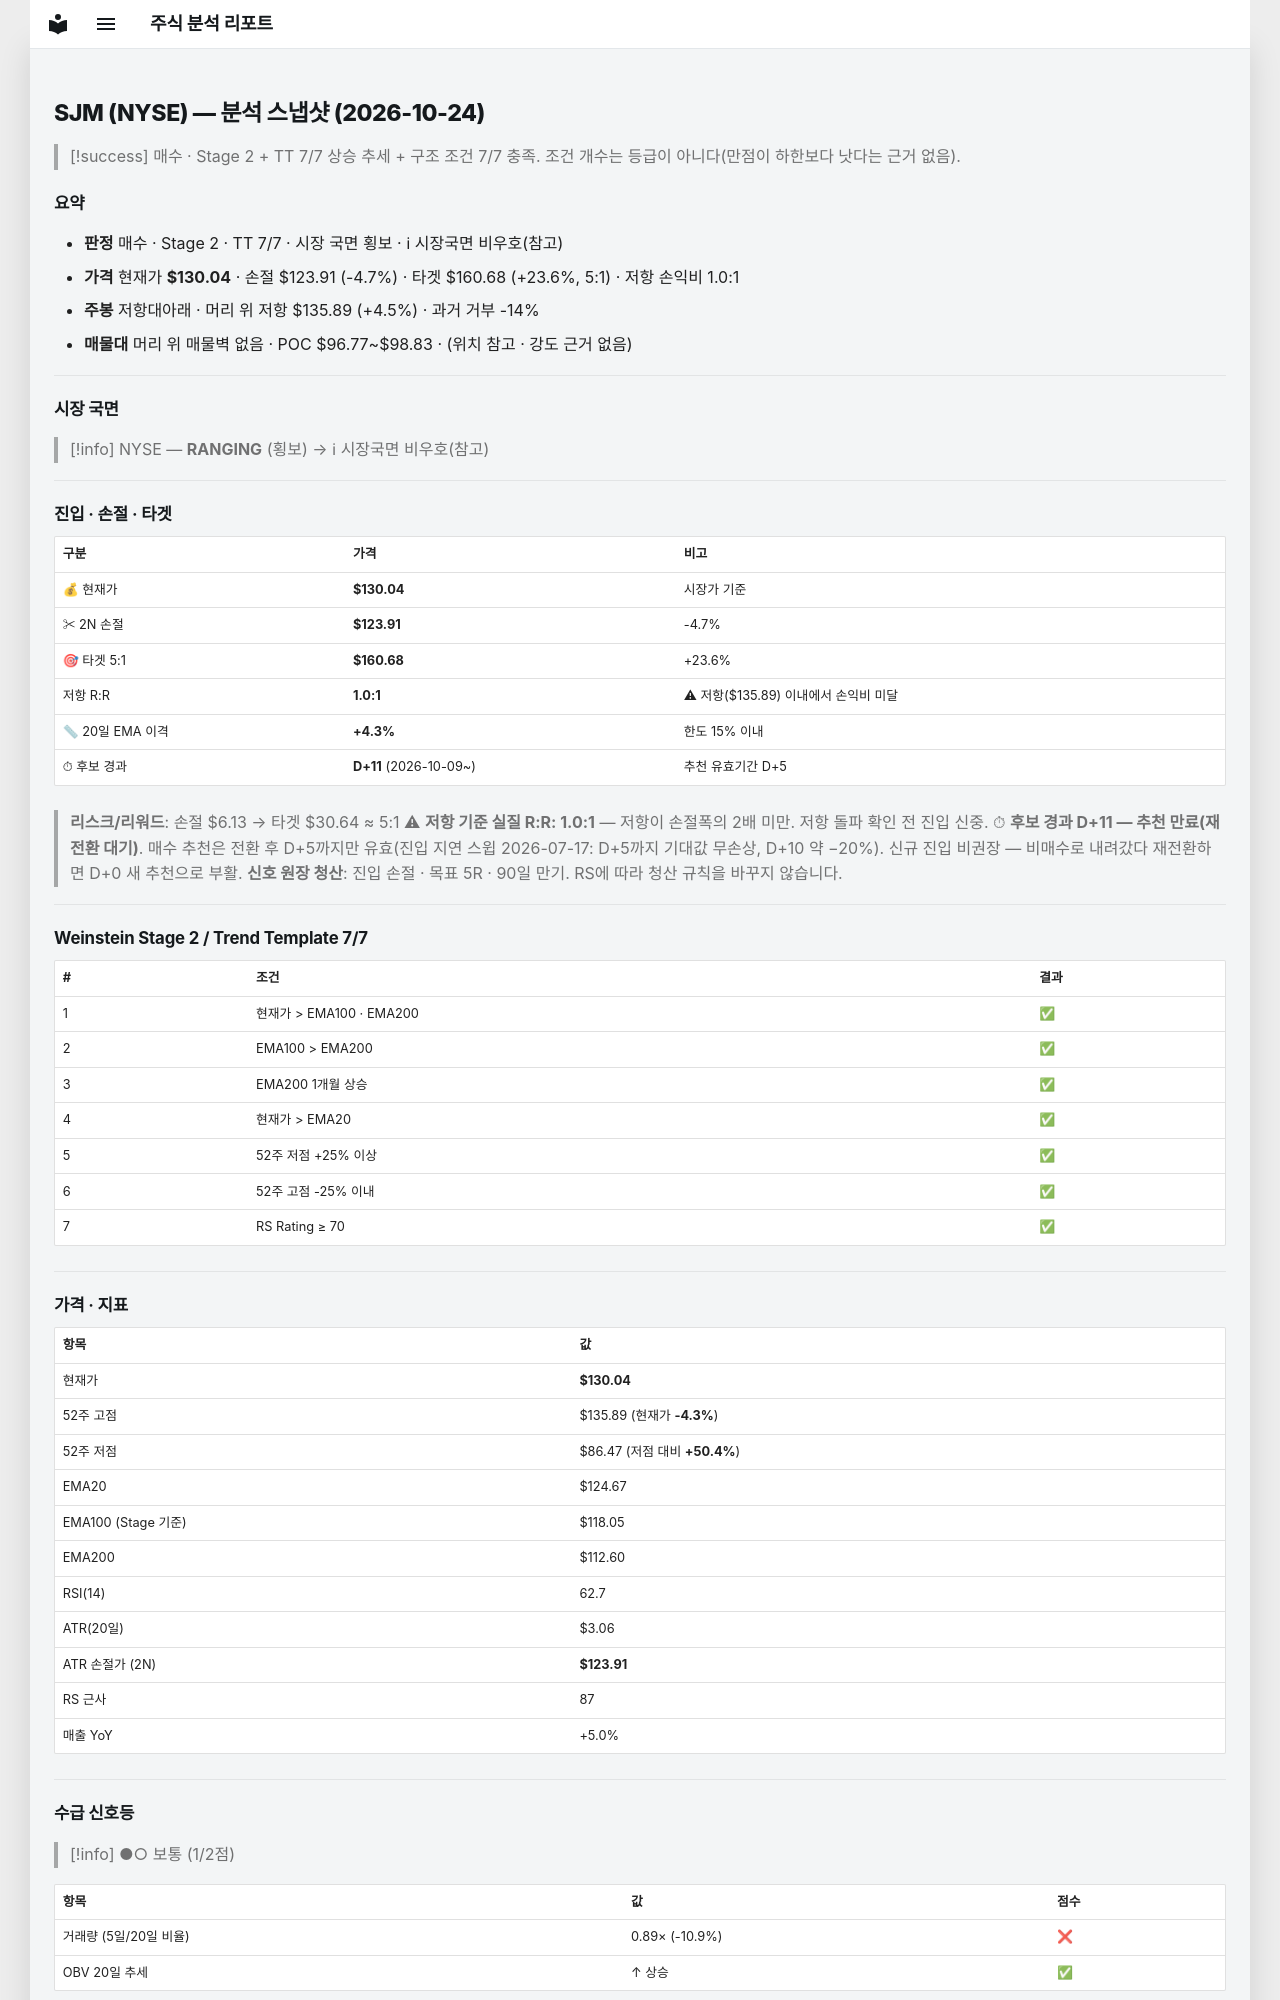

repository: soloandco/stock-reports · page: snapshots/SJM-2026-10-24/index.html · generator: mkdocs

---
type: analysis-snapshot
title: SJM 분석 스냅샷
ticker: SJM
market: NYSE
created: 2026-10-24
updated: 2026-10-24
bar-date: 2026-10-23
verdict: 매수후보
real-rr: 0.96
sma50-gap-pct: 4.3
candidate-days: 11
candidate-since: 2026-10-09
weekly-position: 저항대아래
weekly-overhead-price: 135.89
weekly-overhead-pct: 4.5
stage: 2
trend-template-score: 7
tt-max: 7
ma-set: ema-20-100-200
price: 130.03599548339844
stop-price: 123.90723726043444
market-regime: RANGING
supply-demand-score: 1/2
supply-demand-label: 보통
status: tracking
tags:
  - stock-agent
  - watchlist
  - SJM
  - analysis
related:
  - "[[analysis-template]]"
---

# SJM (NYSE) — 분석 스냅샷 (2026-10-24)

> [!success] 매수 · Stage 2 + TT 7/7
> 상승 추세 + 구조 조건 7/7 충족. 조건 개수는 등급이 아니다(만점이 하한보다 낫다는 근거 없음).

## 요약

- **판정** 매수 · Stage 2 · TT 7/7 · 시장 국면 횡보 · ℹ 시장국면 비우호(참고)
- **가격** 현재가 **$130.04** · 손절 $123.91 (-4.7%) · 타겟 $160.68 (+23.6%, 5:1) · 저항 손익비 1.0:1
- **주봉** 저항대아래 · 머리 위 저항 $135.89 (+4.5%) · 과거 거부 -14%
- **매물대** 머리 위 매물벽 없음 · POC $96.77~$98.83 · (위치 참고 · 강도 근거 없음)

---

## 시장 국면

> [!info] NYSE — **RANGING** (횡보) → ℹ 시장국면 비우호(참고)

---

## 진입 · 손절 · 타겟

| 구분 | 가격 | 비고 |
|------|------|------|
| 💰 현재가 | **$130.04** | 시장가 기준 |
| ✂ 2N 손절 | **$123.91** | -4.7% |
| 🎯 타겟 5:1 | **$160.68** | +23.6% |
| 저항 R:R | **1.0:1** | ⚠ 저항($135.89) 이내에서 손익비 미달 |
| 📏 20일 EMA 이격 | **+4.3%** | 한도 15% 이내 |
| ⏱ 후보 경과 | **D+11** (2026-10-09~) | 추천 유효기간 D+5 |

> **리스크/리워드**: 손절 $6.13 → 타겟 $30.64 ≈ 5:1
> ⚠ **저항 기준 실질 R:R: 1.0:1** — 저항이 손절폭의 2배 미만. 저항 돌파 확인 전 진입 신중.
> ⏱ **후보 경과 D+11 — 추천 만료(재전환 대기)**. 매수 추천은 전환 후 D+5까지만 유효(진입 지연 스윕 2026-07-17: D+5까지 기대값 무손상, D+10 약 −20%). 신규 진입 비권장 — 비매수로 내려갔다 재전환하면 D+0 새 추천으로 부활.
> **신호 원장 청산**: 진입 손절 · 목표 5R · 90일 만기. RS에 따라 청산 규칙을 바꾸지 않습니다.

---

## Weinstein Stage 2 / Trend Template 7/7

| # | 조건 | 결과 |
|---|------|------|
| 1 | 현재가 > EMA100 · EMA200 | ✅ |
| 2 | EMA100 > EMA200 | ✅ |
| 3 | EMA200 1개월 상승 | ✅ |
| 4 | 현재가 > EMA20 | ✅ |
| 5 | 52주 저점 +25% 이상 | ✅ |
| 6 | 52주 고점 -25% 이내 | ✅ |
| 7 | RS Rating ≥ 70 | ✅ |

---

## 가격 · 지표

| 항목 | 값 |
|------|---|
| 현재가 | **$130.04** |
| 52주 고점 | $135.89 (현재가 **-4.3%**) |
| 52주 저점 | $86.47 (저점 대비 **+50.4%**) |
| EMA20 | $124.67 |
| EMA100 (Stage 기준) | $118.05 |
| EMA200 | $112.60 |
| RSI(14) | 62.7 |
| ATR(20일) | $3.06 |
| ATR 손절가 (2N) | **$123.91** |
| RS 근사 | 87 |
| 매출 YoY | +5.0% |

---
## 수급 신호등

> [!info] ●○ 보통 (1/2점)

| 항목 | 값 | 점수 |
|------|------|------|
| 거래량 (5일/20일 비율) | 0.89× (-10.9%) | ❌ |
| OBV 20일 추세 | ↑ 상승 | ✅ |

> **판독법**: 거래량이 20일 평균보다 20% 이상 많고 OBV(온밸런스볼륨)가 상승 중이면 매집 수급이 강한 것으로 판단합니다.

---
